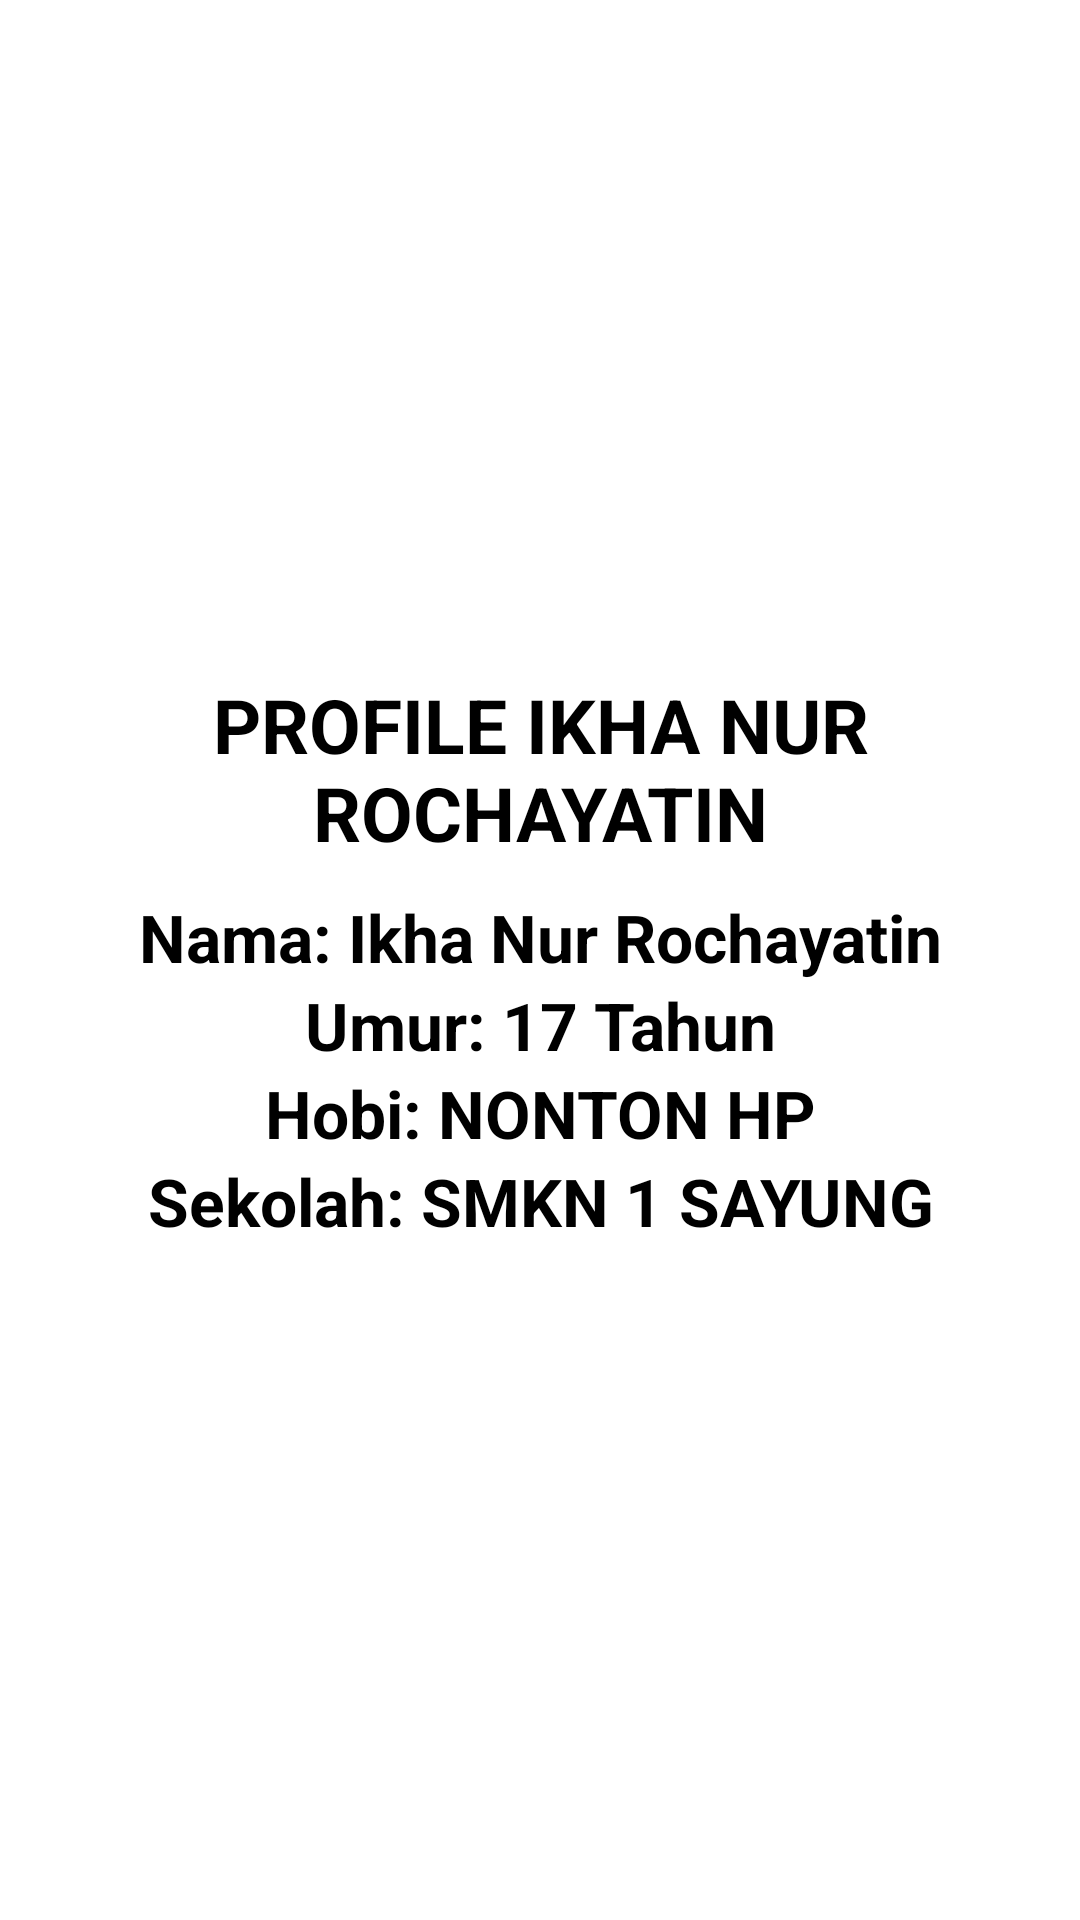

Android layout source for this screen:
<!-- AndroidManifest.xml: application theme Theme.Ika12 -->
<!-- res/layout/activity_main2.xml -->
<?xml version="1.0" encoding="utf-8"?>
<LinearLayout xmlns:android="http://schemas.android.com/apk/res/android"
    xmlns:app="http://schemas.android.com/apk/res-auto"
    xmlns:tools="http://schemas.android.com/tools"
    android:layout_width="match_parent"
    android:layout_height="match_parent"
    android:orientation="vertical"
    android:gravity="center"
    tools:context=".MainActivity2">

    <TextView
        android:layout_width="match_parent"
        android:layout_height="wrap_content"
        android:text="PROFILE IKHA NUR ROCHAYATIN"
        android:gravity="center_horizontal"
        android:textStyle="bold"
        android:textColor="#000"
        android:textSize="25dp"
        android:layout_marginBottom="10sp" />

    <TextView
        android:layout_width="match_parent"
        android:layout_height="wrap_content"
        android:text="Nama: Ikha Nur Rochayatin"
        android:gravity="center_horizontal"
        android:textStyle="bold"
        android:textColor="#000"
        android:textSize="22dp" />

    <TextView
        android:layout_width="match_parent"
        android:layout_height="wrap_content"
        android:text="Umur: 17 Tahun"
        android:gravity="center_horizontal"
        android:textStyle="bold"
        android:textColor="#000"
        android:textSize="22dp" />

    <TextView
        android:layout_width="match_parent"
        android:layout_height="wrap_content"
        android:text="Hobi: NONTON HP"
        android:gravity="center_horizontal"
        android:textStyle="bold"
        android:textColor="#000"
        android:textSize="22dp" />

    <TextView
        android:layout_width="match_parent"
        android:layout_height="wrap_content"
        android:text="Sekolah: SMKN 1 SAYUNG"
        android:gravity="center_horizontal"
        android:textStyle="bold"
        android:textColor="#000"
        android:textSize="22dp" />
</LinearLayout>
<!-- resources referenced by this layout -->
<resources>
  <style name="Theme.Ika12" parent="Theme.MaterialComponents.DayNight.DarkActionBar">
          
          <item name="colorPrimary">@color/purple_500</item>
          <item name="colorPrimaryVariant">@color/purple_700</item>
          <item name="colorOnPrimary">@color/white</item>
          
          <item name="colorSecondary">@color/teal_200</item>
          <item name="colorSecondaryVariant">@color/teal_700</item>
          <item name="colorOnSecondary">@color/black</item>
          
          <item name="android:statusBarColor" tools:targetApi="l">?attr/colorPrimaryVariant</item>
          
      </style>
  <!-- not gathered from this repository: default colours our renderer supplied (Android Studio template values) -->
  <color name="purple_500">#FF6200EE</color>
  <color name="purple_700">#FF3700B3</color>
  <color name="teal_200">#FF03DAC5</color>
  <color name="teal_700">#FF018786</color>
  <color name="black">#FF000000</color>
  <color name="white">#FFFFFFFF</color>
</resources>
